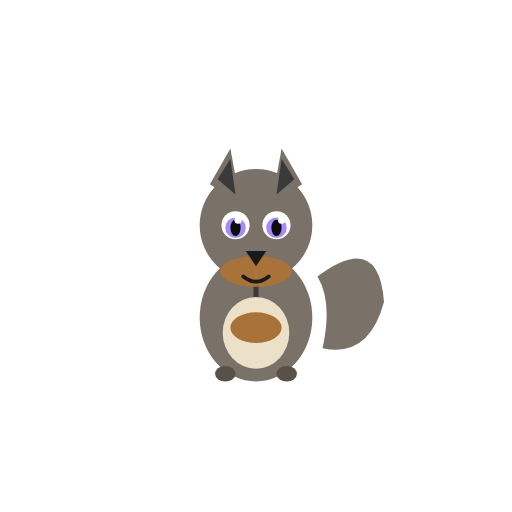
t = 0.00 s
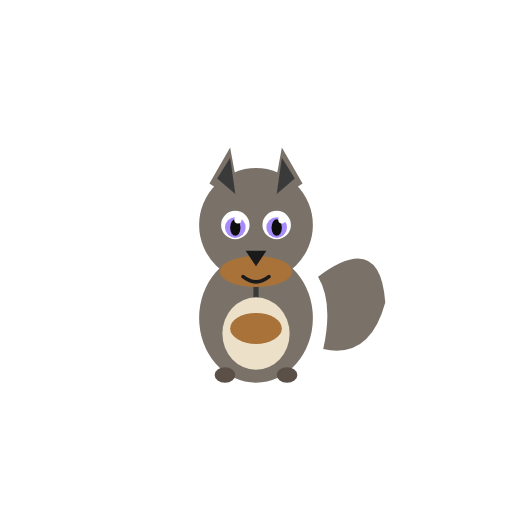
t = 0.85 s
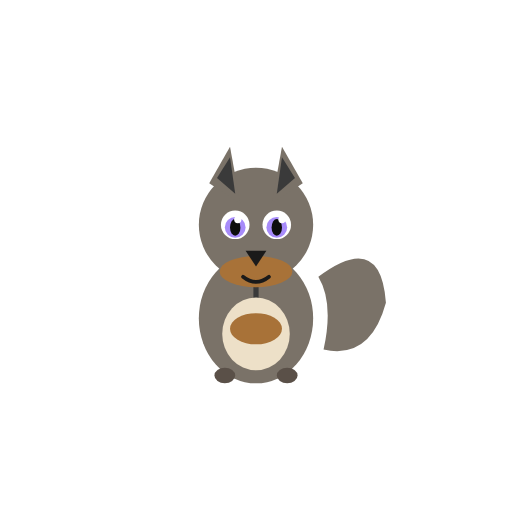
t = 1.28 s
t = 2.13 s: frame unchanged from t = 1.28 s, image omitted
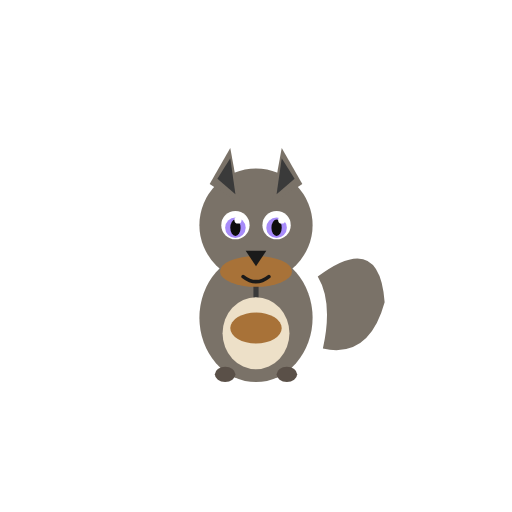
t = 2.98 s
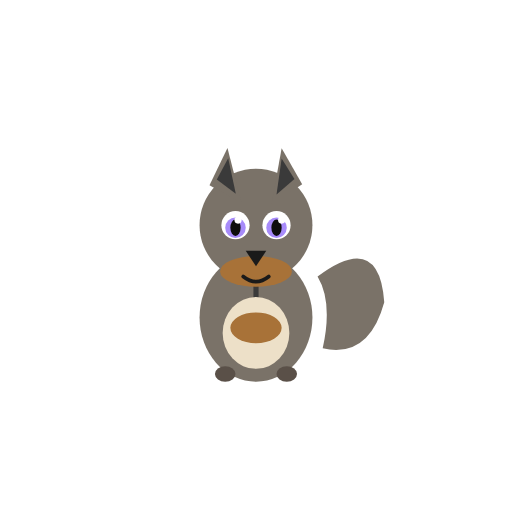
t = 3.57 s

The animated SVG that drew these frames (rendered in a browser with its animation timeline set to each time). Animation: 2 SMIL elements (animateTransform=2); one cycle of 4.30 s, repeats indefinitely.

<svg xmlns="http://www.w3.org/2000/svg" viewBox="0 0 200 200" width="200" height="200">
<title>Gray fox — Urocyon cinereoargenteus</title>
<desc>Gray fox breathes gently and twitches a pointed ear.</desc>
<g transform="translate(100, 100)">
  <animateTransform attributeName="transform" type="scale" additive="sum" values="1 1;1.02 1.02;1 1" dur="3.4s" repeatCount="indefinite"/>
  <path d="M 24 8 Q 48 -10 50 18 Q 44 40 26 36 Q 30 18 24 8 Z" fill="#7a7268"/>
  <ellipse cx="0" cy="24" rx="22" ry="25" fill="#7a7268"/>
  <path d="M 0 -8 L 0 36" stroke="#3a3a3a" stroke-width="2" fill="none"/>
  <ellipse cx="0" cy="30" rx="13" ry="14" fill="#ede0c8"/>
  <ellipse cx="0" cy="28" rx="10" ry="6" fill="#a87238"/>
  <ellipse cx="-12" cy="46" rx="4" ry="3" fill="#5a5048"/>
  <ellipse cx="12" cy="46" rx="4" ry="3" fill="#5a5048"/>
  <circle cx="0" cy="-12" r="22" fill="#7a7268"/>
  <path d="M 18 -28 L 10 -42 L 6 -20 Z" fill="#7a7268"/>
  <path d="M 15 -30 L 10 -38 L 8 -24 Z" fill="#3a3a3a"/>
  <g>
    <animateTransform attributeName="transform" type="rotate" additive="sum" values="0 -12 -26;0 -12 -26;-8 -12 -26;3 -12 -26;0 -12 -26" keyTimes="0;0.8;0.86;0.92;1" dur="4.3s" repeatCount="indefinite"/>
    <path d="M -18 -28 L -10 -42 L -6 -20 Z" fill="#7a7268"/>
    <path d="M -15 -30 L -10 -38 L -8 -24 Z" fill="#3a3a3a"/>
  </g>
  <ellipse cx="0" cy="6" rx="14" ry="6" fill="#a87238"/>
  <circle cx="-8" cy="-12" r="5.5" fill="#ffffff"/>
  <circle cx="8" cy="-12" r="5.5" fill="#ffffff"/>
  <circle cx="-8" cy="-11" r="4" fill="#a78bfa"/>
  <circle cx="8" cy="-11" r="4" fill="#a78bfa"/>
  <ellipse cx="-8" cy="-11" rx="2" ry="3.2" fill="#0d0d0d"/>
  <ellipse cx="8" cy="-11" rx="2" ry="3.2" fill="#0d0d0d"/>
  <circle cx="-7" cy="-14" r="1.4" fill="#ffffff"/>
  <circle cx="10" cy="-14" r="1.4" fill="#ffffff"/>
  <path d="M -4 -2 L 4 -2 L 0 4 Z" fill="#1a1a1a"/>
  <path d="M -5 8 Q 0 12 5 8" stroke="#1a1a1a" stroke-width="1.4" fill="none" stroke-linecap="round"/>
</g>
</svg>
